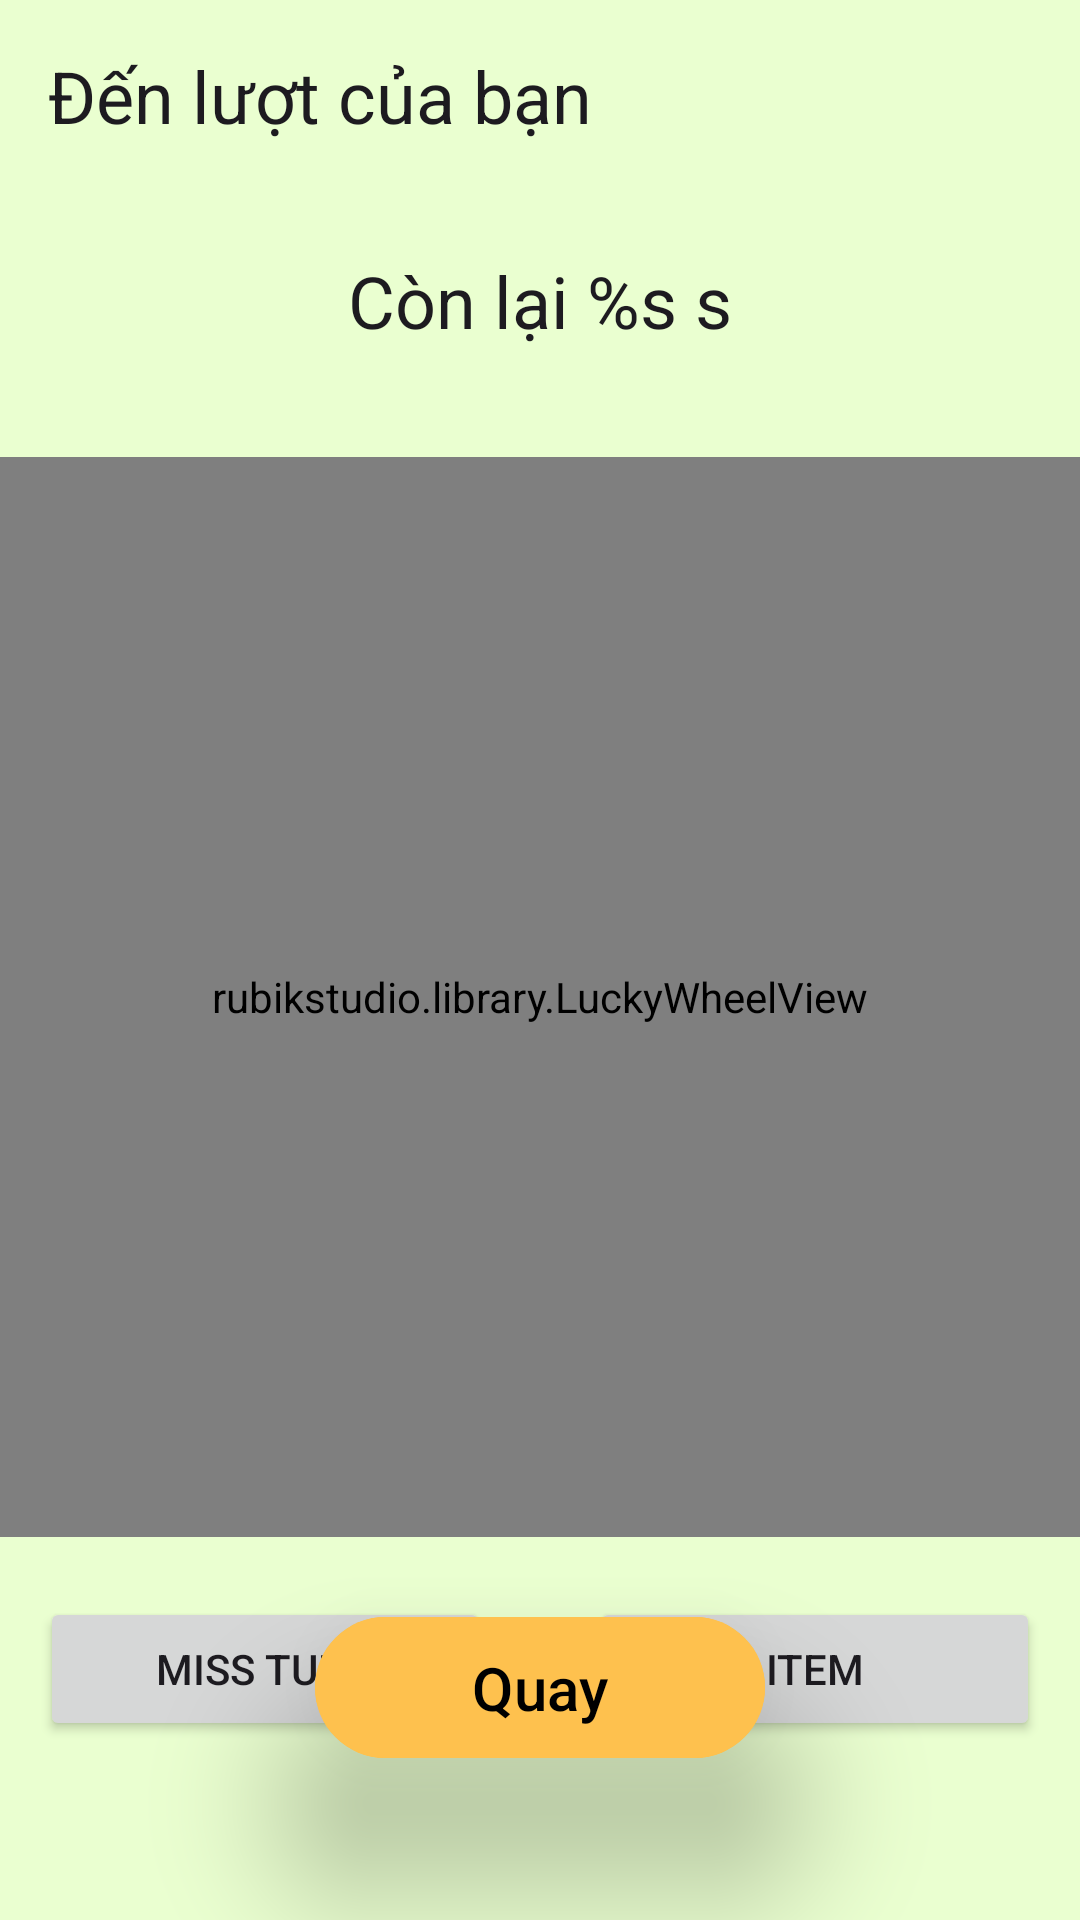

Layout XML and referenced resources for this Android screen:
<!-- AndroidManifest.xml: application theme Theme.ChiecNonKyDieu -->
<!-- res/layout/activity_wheel.xml -->
<?xml version="1.0" encoding="utf-8"?>
<androidx.constraintlayout.widget.ConstraintLayout xmlns:android="http://schemas.android.com/apk/res/android"
    xmlns:app="http://schemas.android.com/apk/res-auto"
    xmlns:tools="http://schemas.android.com/tools"
    android:id="@+id/main"
    android:layout_width="match_parent"
    android:layout_height="match_parent"
    android:background="@color/background"
    tools:context="com.uit.chiecnonkydieu.ui.wheel.WheelActivity">

    <androidx.appcompat.widget.Toolbar
        android:id="@+id/toolbar"
        android:layout_width="match_parent"
        android:layout_height="wrap_content"
        android:navigationIcon="@drawable/ic_arrow_back"
        app:layout_constraintEnd_toEndOf="parent"
        app:layout_constraintStart_toStartOf="parent"
        app:layout_constraintTop_toTopOf="parent"
        app:title="@string/title_denLuotCuaBan"
        app:titleTextAppearance="@style/TextAppearance.AppCompat.Headline" />

    <TextView
        android:id="@+id/tv_conLaiXGiay"
        style="@style/TextAppearance.AppCompat.Headline"
        android:layout_width="wrap_content"
        android:layout_height="wrap_content"
        android:layout_marginTop="20dp"
        android:text="@string/con_lai_x_giay"
        app:layout_constraintEnd_toEndOf="parent"
        app:layout_constraintStart_toStartOf="parent"
        app:layout_constraintTop_toBottomOf="@+id/toolbar" />

    <FrameLayout
        android:id="@+id/ll_wheel"
        android:layout_width="wrap_content"
        android:layout_height="wrap_content"
        android:clickable="true"
        android:elevation="100dp"
        android:focusable="true"
        app:layout_constraintEnd_toEndOf="parent"
        app:layout_constraintStart_toStartOf="parent"
        app:layout_constraintTop_toBottomOf="@+id/tv_conLaiXGiay">

        <rubikstudio.library.LuckyWheelView
            android:id="@+id/luckyWheel"
            android:layout_width="360dp"
            android:layout_height="360dp"
            android:layout_marginTop="36dp"
            android:layout_marginBottom="20dp"
            android:clickable="false"
            app:lkwCenterImage="@drawable/ic_hint"
            app:lkwCursor="@drawable/ic_cursor"
            app:lkwEdgeColor="@color/orange"
            app:lkwEdgeWidth="16"
            app:lkwSecondaryTextSize="16sp"
            android:translationZ="-10dp"
            app:lkwTopTextColor="@color/white"
            app:lkwTopTextPadding="8dp"

            app:lkwTopTextSize="12sp" /> 
    </FrameLayout>

    <Button
        android:id="@+id/btn_missTurnDemo"
        android:layout_width="150dp"
        android:layout_height="wrap_content"
        android:text="MISS TURN"
        app:layout_constraintEnd_toStartOf="@+id/btn_itemDemo"
        app:layout_constraintHorizontal_bias="0.5"
        app:layout_constraintStart_toStartOf="parent"
        app:layout_constraintTop_toBottomOf="@+id/ll_wheel" />

    <Button
        android:id="@+id/btn_itemDemo"
        android:layout_width="150dp"
        android:layout_height="wrap_content"
        android:layout_marginStart="20dp"
        android:text="ITEM"
        app:layout_constraintEnd_toEndOf="parent"
        app:layout_constraintHorizontal_bias="0.5"
        app:layout_constraintStart_toEndOf="@+id/btn_missTurnDemo"
        app:layout_constraintTop_toBottomOf="@+id/ll_wheel" />


    <com.google.android.material.button.MaterialButton
        android:id="@+id/btn_quay"
        android:layout_width="150dp"
        android:layout_height="wrap_content"
        android:layout_marginBottom="50dp"
        android:backgroundTint="@color/orange"
        android:elevation="30dp"
        android:paddingVertical="10dp"
        android:stateListAnimator="@null"
        android:text="@string/btn_quay"
        android:textColor="@color/black"
        android:textSize="20sp"
        app:layout_constraintBottom_toBottomOf="parent"
        app:layout_constraintEnd_toEndOf="parent"
        app:layout_constraintStart_toStartOf="parent" />

</androidx.constraintlayout.widget.ConstraintLayout>
<!-- resources referenced by this layout -->
<resources>
  <color name="background">#EAFFD0</color>
  <color name="black">#FF000000</color>
  <color name="orange">#FEC14E</color>
  <color name="white">#FFFFFFFF</color>
  <!-- drawable ic_hint: png bitmap (drawable, 2604 bytes) -->
  <string name="btn_quay">Quay</string>
  <string name="con_lai_x_giay">Còn lại %s s</string>
  <string name="title_denLuotCuaBan">Đến lượt của bạn</string>
  <style name="Theme.ChiecNonKyDieu" parent="Base.Theme.ChiecNonKyDieu" />
  <style name="Base.Theme.ChiecNonKyDieu" parent="Theme.Material3.DayNight.NoActionBar">
          
          
      </style>
</resources>
